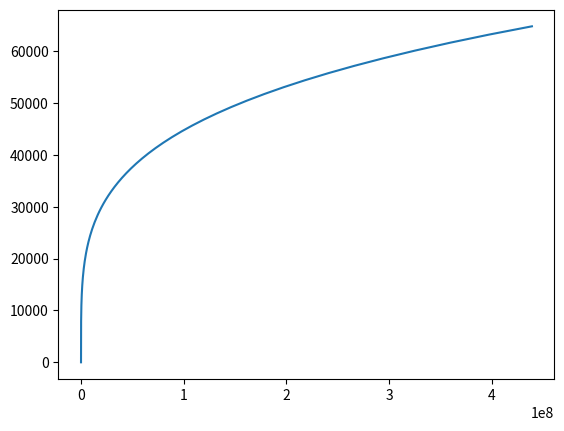

Write Python code to recreate this figure.
import numpy as np

R_ = 8314.0
M = 28.9

R = R_/M

alpha = 1e-10

def rho(R, p, T):
    return p / R / T

def e(R, p, T):
	return 5/2*R*T

def cSqr(R , p ,T):
    return np.sqrt(5/3 * R * T)


def T(alpha, rho, e):
    return (4/alpha * e)**(1/4)

precision = 5


eLog = np.arange(-60, 20 , 0.1)

Tlog = np.log(T(alpha , 0, np.exp(eLog)))


print(', '.join(map(lambda x: f"{x:.{precision}f}", Tlog)))
print(', '.join(map(lambda x: f"{x:.{precision}f}", Tlog)))
   
print(np.exp(Tlog))

import matplotlib.pyplot as plt

plt.plot(np.exp(eLog) , np.exp(Tlog))
plt.show()